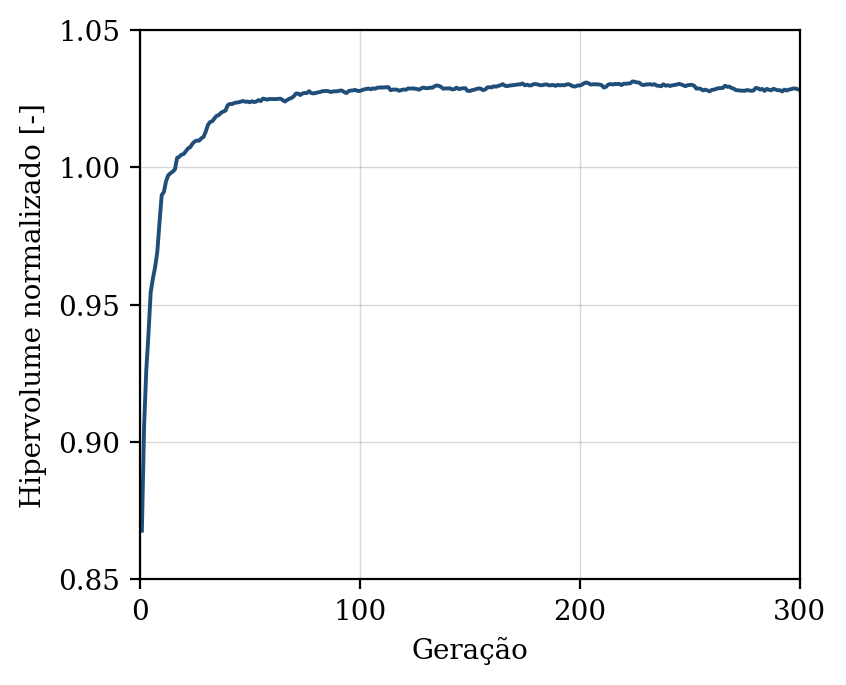

Data behind this chart, as committed beside it:
geracao, hipervolume, n_solucoes, n_avaliacoes
1, 0.8677, 7, 50
2, 0.9057, 6, 100
3, 0.9262, 8, 150
4, 0.9394, 15, 200
5, 0.9545, 20, 250
6, 0.9595, 26, 300
7, 0.9636, 35, 350
8, 0.9692, 44, 400
9, 0.9798, 48, 450
10, 0.9899, 50, 500
11, 0.991, 50, 550
12, 0.995, 50, 600
13, 0.9971, 50, 650
14, 0.9978, 50, 700
15, 0.9984, 50, 750
16, 0.9992, 50, 800
17, 1.003, 50, 850
18, 1.004, 50, 900
19, 1.005, 50, 950
20, 1.005, 50, 1000
21, 1.006, 50, 1050
22, 1.007, 50, 1100
23, 1.007, 50, 1150
24, 1.009, 50, 1200
25, 1.009, 50, 1250
26, 1.01, 50, 1300
27, 1.01, 50, 1350
28, 1.011, 50, 1400
29, 1.011, 50, 1450
30, 1.013, 50, 1500
31, 1.015, 50, 1550
32, 1.016, 50, 1600
33, 1.017, 50, 1650
34, 1.018, 50, 1700
35, 1.019, 50, 1750
36, 1.019, 50, 1800
37, 1.02, 50, 1850
38, 1.02, 50, 1900
39, 1.021, 50, 1950
40, 1.023, 50, 2000
41, 1.023, 50, 2050
42, 1.023, 50, 2100
43, 1.023, 50, 2150
44, 1.024, 50, 2200
45, 1.024, 50, 2250
46, 1.024, 50, 2300
47, 1.024, 50, 2350
48, 1.024, 50, 2400
49, 1.024, 50, 2450
50, 1.024, 50, 2500
51, 1.024, 50, 2550
52, 1.024, 50, 2600
53, 1.024, 50, 2650
54, 1.024, 50, 2700
55, 1.024, 50, 2750
56, 1.025, 50, 2800
57, 1.025, 50, 2850
58, 1.025, 50, 2900
59, 1.025, 50, 2950
60, 1.025, 50, 3000
... 240 more rows
